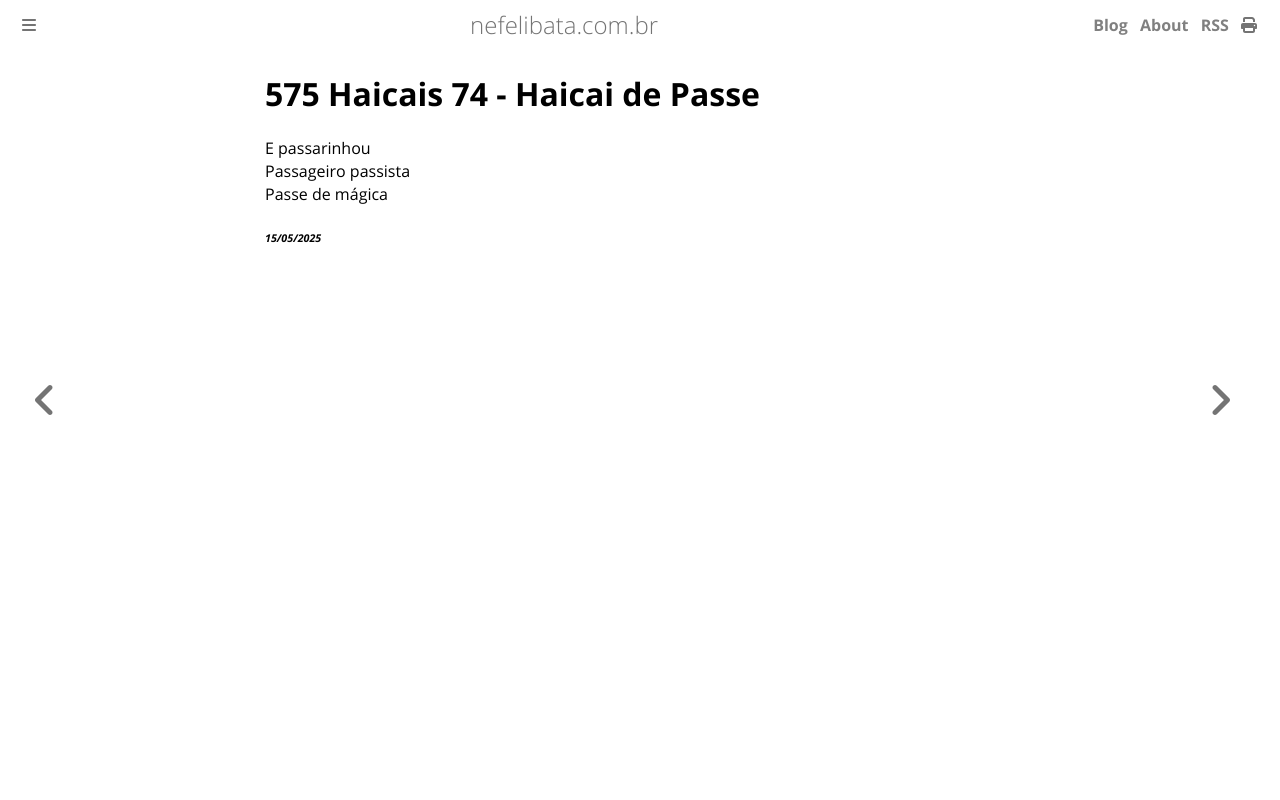

repository: ameopoema/nefelibata · page: 2025-05-15-Haicai_de_Passe.html · generator: mdbook

# 575 Haicais 74 - Haicai de Passe  
E passarinhou  
Passageiro passista  
Passe de mágica  


###### *15/05/2025*  
&nbsp;<br>
&nbsp;<br>
&nbsp;<br>
&nbsp;<br>
&nbsp;<br>
